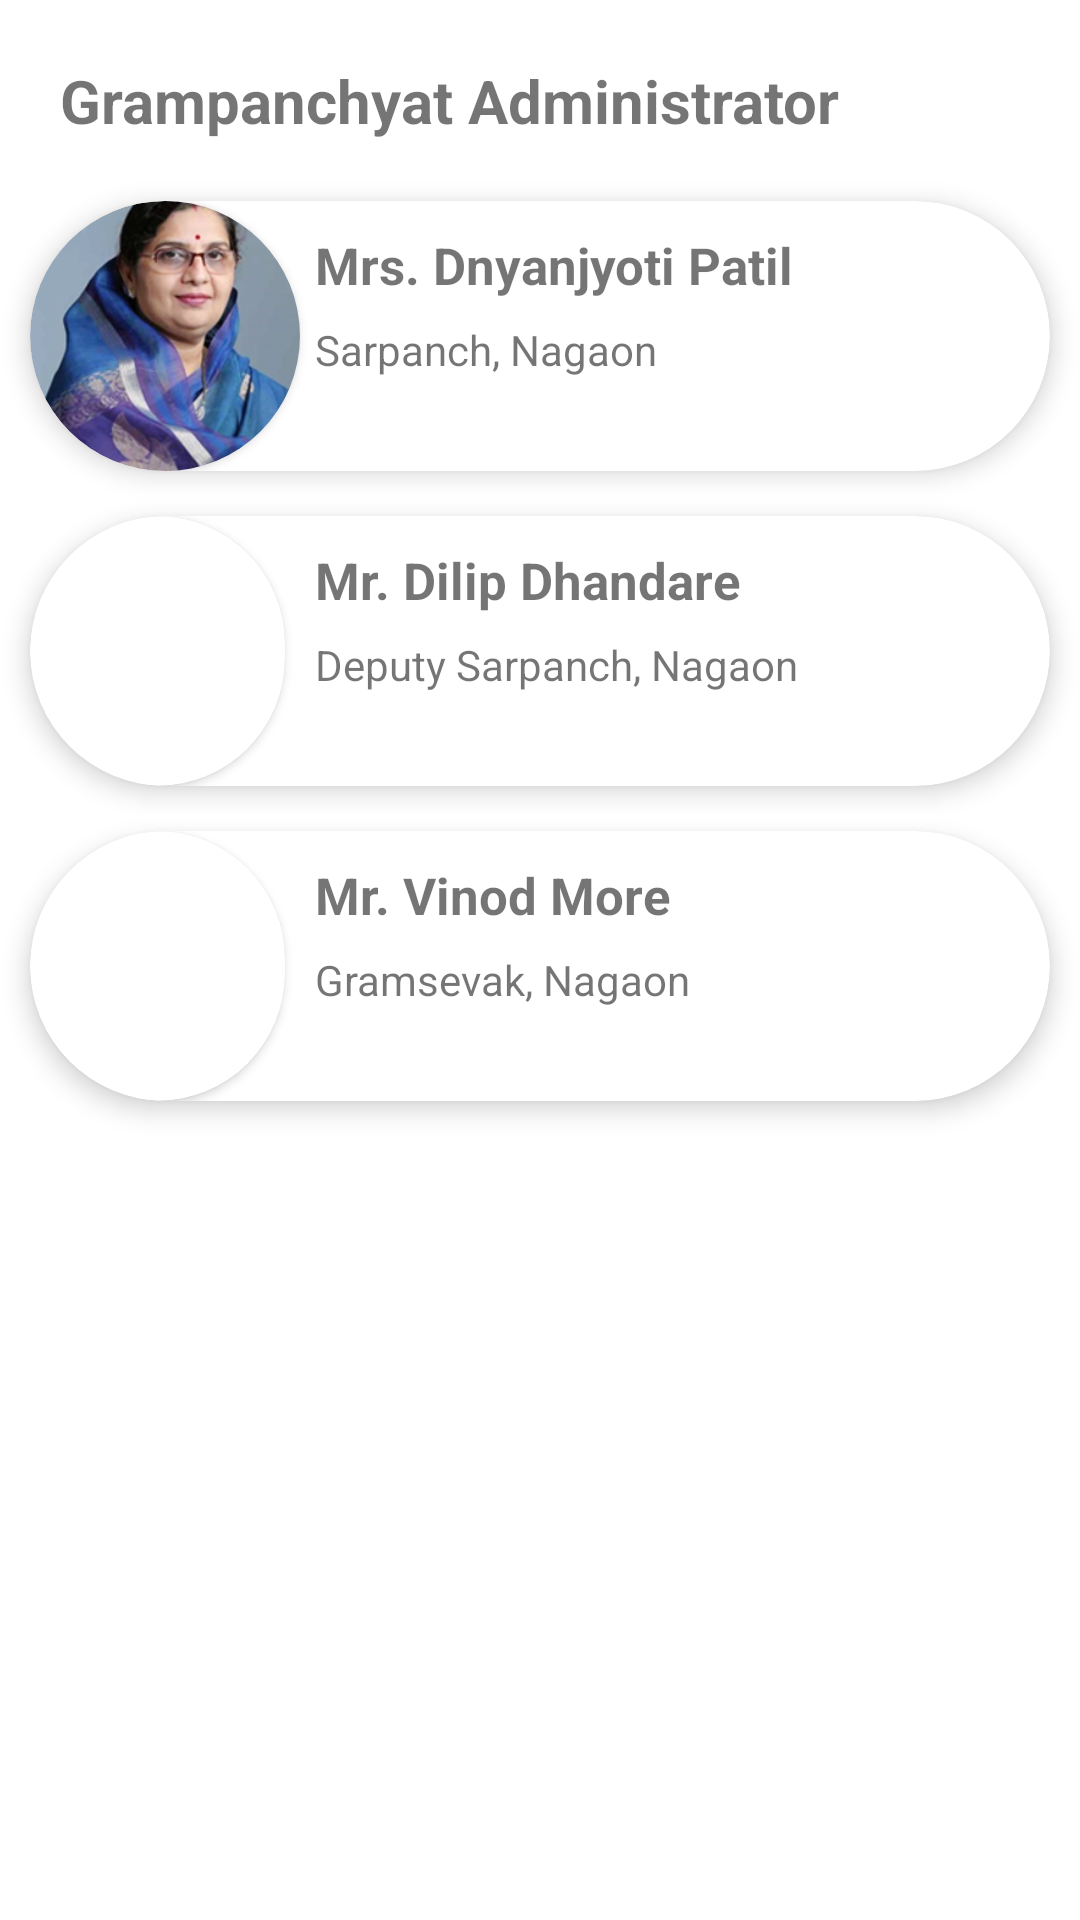

The Android layout XML behind this screen, and the referenced resources:
<!-- AndroidManifest.xml: application theme Theme.LoginApplicationNew -->
<!-- res/layout/gp_block2.xml -->
<?xml version="1.0" encoding="utf-8"?>
<RelativeLayout xmlns:android="http://schemas.android.com/apk/res/android"
    android:layout_width="match_parent"
    android:layout_height="380dp"
    xmlns:app="http://schemas.android.com/apk/res-auto"
    xmlns:tools="http://schemas.android.com/tools"
    android:layout_marginTop="20dp"
    android:background="@drawable/round_corner_top">

    <TextView
        android:id="@+id/gp_officer"
        android:layout_width="match_parent"
        android:layout_height="wrap_content"
        android:layout_alignParentTop="true"
        android:layout_marginLeft="20dp"
        android:layout_marginTop="20dp"
        android:textSize="20sp"
        android:textStyle="bold"
        android:textColor="@color/primary"
        android:text="Grampanchyat Administrator">
    </TextView>

    <androidx.cardview.widget.CardView
        android:id="@+id/gp_card1"
        android:layout_width="match_parent"
        android:layout_height="90dp"
        android:layout_below="@+id/gp_officer"
        android:layout_alignParentStart="true"
        android:layout_alignParentEnd="true"
        android:layout_alignParentBottom="false"
        android:layout_marginStart="10dp"
        android:layout_marginTop="20dp"
        android:layout_marginEnd="10dp"
        app:cardCornerRadius="100dp"
        app:cardElevation="5dp"
        tools:layout_editor_absoluteX="1dp"
        tools:layout_editor_absoluteY="112dp">

        <androidx.cardview.widget.CardView
            android:id="@+id/img_card"
            android:layout_width="90dp"
            android:layout_height="match_parent"
            app:cardCornerRadius="100dp">

            <ImageView
                android:id="@+id/imageView1"
                android:layout_width="wrap_content"
                android:layout_height="wrap_content"
                android:scaleType="centerCrop"
                android:src="@drawable/mai" />
        </androidx.cardview.widget.CardView>

        <TextView
            android:layout_width="wrap_content"
            android:layout_height="wrap_content"
            android:layout_marginStart="95sp"
            android:layout_marginTop="10sp"
            android:text="Mrs. Dnyanjyoti Patil"
            android:textColor="@color/primary"
            android:textSize="17dp"
            android:textStyle="bold">
        </TextView>
        <TextView
            android:id="@+id/textView4"
            android:layout_width="wrap_content"
            android:layout_height="wrap_content"
            android:layout_marginStart="95sp"
            android:layout_marginTop="40sp"
            android:text="Sarpanch, Nagaon"
            android:textSize="14dp" />
    </androidx.cardview.widget.CardView>

    <androidx.cardview.widget.CardView
        android:id="@+id/gp_card2"
        android:layout_width="match_parent"
        android:layout_height="90dp"
        android:layout_below="@+id/gp_card1"
        android:layout_alignParentStart="true"
        android:layout_alignParentEnd="true"
        android:layout_alignParentBottom="false"
        android:layout_marginStart="10dp"
        android:layout_marginTop="15dp"
        android:layout_marginEnd="10dp"
        app:cardBackgroundColor="@color/white"
        app:cardCornerRadius="100dp"
        app:cardElevation="5dp"
        tools:layout_editor_absoluteX="1dp"
        tools:layout_editor_absoluteY="112dp">

        <androidx.cardview.widget.CardView
            android:id="@+id/img_card3"
            android:layout_width="85dp"
            android:layout_height="match_parent"
            app:cardCornerRadius="100dp">

            <ImageView
                android:id="@+id/imageView3"
                android:layout_width="wrap_content"
                android:layout_height="wrap_content"
                android:scaleType="centerCrop"
                android:src="@drawable/icon" />
        </androidx.cardview.widget.CardView>

        <TextView
            android:layout_width="wrap_content"
            android:layout_height="wrap_content"
            android:layout_marginStart="95sp"
            android:layout_marginTop="10sp"
            android:text="Mr. Dilip Dhandare"
            android:textColor="@color/primary"
            android:textSize="17dp"
            android:textStyle="bold">
        </TextView>
        <TextView
            android:layout_width="wrap_content"
            android:layout_height="wrap_content"
            android:layout_marginStart="95sp"
            android:layout_marginTop="40sp"
            android:text="Deputy Sarpanch, Nagaon"
            android:textSize="14dp"/>
    </androidx.cardview.widget.CardView>

    <androidx.cardview.widget.CardView
        android:id="@+id/gp_card3"
        android:layout_width="match_parent"
        android:layout_height="90dp"
        android:layout_below="@+id/gp_card2"
        android:layout_alignParentStart="true"
        android:layout_alignParentEnd="true"
        android:layout_alignParentBottom="false"
        android:layout_marginStart="10dp"
        android:layout_marginTop="15dp"
        android:layout_marginEnd="10dp"
        app:cardBackgroundColor="@color/white"
        app:cardCornerRadius="100dp"
        app:cardElevation="5dp"
        tools:layout_editor_absoluteX="1dp"
        tools:layout_editor_absoluteY="112dp">

        <androidx.cardview.widget.CardView
            android:id="@+id/img_card2"
            android:layout_width="85dp"
            android:layout_height="match_parent"
            app:cardCornerRadius="100dp">
            <ImageView
                android:id="@+id/imageView2"
                android:layout_width="wrap_content"
                android:layout_height="wrap_content"
                android:scaleType="centerCrop"
                android:src="@drawable/icon" />
        </androidx.cardview.widget.CardView>

        <TextView
            android:layout_width="wrap_content"
            android:layout_height="wrap_content"
            android:layout_marginStart="95sp"
            android:layout_marginTop="10sp"
            android:text="Mr. Vinod More"
            android:textColor="@color/primary"
            android:textSize="17dp"
            android:textStyle="bold">
        </TextView>

        <TextView
            android:layout_width="wrap_content"
            android:layout_height="wrap_content"
            android:layout_marginStart="95sp"
            android:layout_marginTop="40sp"
            android:text="Gramsevak, Nagaon"
            android:textSize="14dp" />
    </androidx.cardview.widget.CardView>
</RelativeLayout>
<!-- resources referenced by this layout -->
<resources>
  <!-- drawable mai: jpg bitmap (drawable, 65425 bytes) -->
  <style name="Theme.LoginApplicationNew" parent="Theme.MaterialComponents.DayNight.NoActionBar">
          
          <item name="colorPrimary">@color/purple_500</item>
          <item name="colorPrimaryVariant">@color/purple_700</item>
          <item name="colorOnPrimary">@color/white</item>
          
          <item name="colorSecondary">@color/teal_200</item>
          <item name="colorSecondaryVariant">@color/teal_700</item>
          <item name="colorOnSecondary">@color/black</item>
          
          <item name="android:statusBarColor" tools:targetApi="l">?attr/colorPrimaryVariant</item>
          
      </style>
  <!-- not gathered from this repository: default colours our renderer supplied (Android Studio template values) -->
  <color name="purple_500">#FF6200EE</color>
  <color name="purple_700">#FF3700B3</color>
  <color name="teal_200">#FF03DAC5</color>
  <color name="teal_700">#FF018786</color>
  <color name="black">#FF000000</color>
  <color name="white">#FFFFFFFF</color>
</resources>
